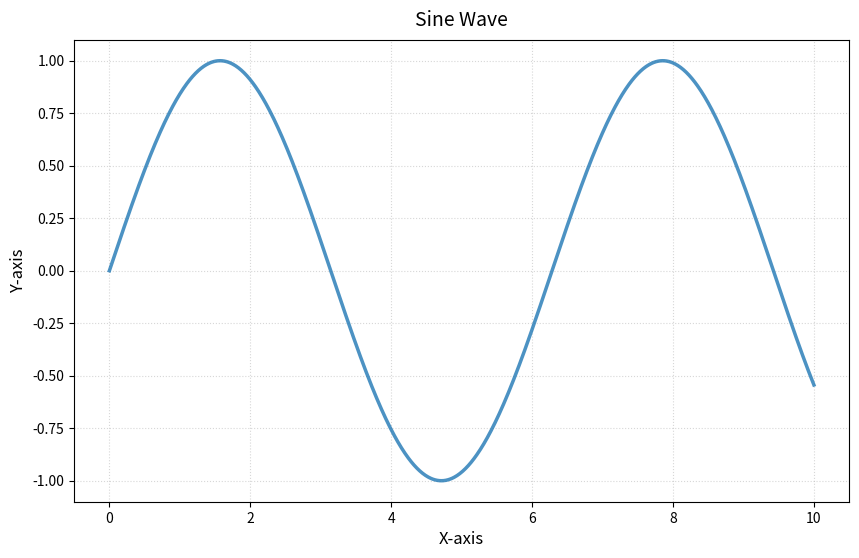

Here is the Python script that generated this plot:
"""
Production-Grade Plot Generator with Auto-Cleanup
Version: 8.3 (Final Release)
"""

import os
import sys
import shutil
from pathlib import Path
import matplotlib.pyplot as plt
import numpy as np
from datetime import datetime

# Configuration - Safe to Modify
PROJECT_ROOT = Path(r"C:\Users\jibin\OneDrive\Desktop\python_projects\newproject").resolve()
OUTPUT_DIR = PROJECT_ROOT / "outputs"
MAX_PLOTS_TO_KEEP = 5  # Maintain exactly 5 plots
TEMP_DIR = PROJECT_ROOT / "_cleanup_temp"  # Hidden temp folder

def setup_environment():
    """Initialize directories with enhanced error handling"""
    try:
        # Use hidden temp folder to avoid OneDrive sync
        if TEMP_DIR.exists():
            shutil.rmtree(TEMP_DIR, ignore_errors=True)
        TEMP_DIR.mkdir(parents=True, exist_ok=True)
        
        # Ensure output directory exists
        OUTPUT_DIR.mkdir(parents=True, exist_ok=True)
        return True
        
    except Exception as e:
        print(f"\n🛑 SETUP FAILED: {str(e)}")
        return False

def maintain_plot_count():
    """Keep only newest files to maintain exact count"""
    try:
        print("\n🔧 Performing cleanup...")
        all_plots = sorted(OUTPUT_DIR.glob("sine_wave_*.png"), 
                         key=os.path.getmtime, 
                         reverse=True)
        
        if len(all_plots) <= MAX_PLOTS_TO_KEEP - 1:
            print(f"✔ No cleanup needed ({len(all_plots)} files)")
            return True
            
        # Calculate how many to keep (making room for new plot)
        keep_count = MAX_PLOTS_TO_KEEP - 1
        print(f"Keeping {keep_count} newest of {len(all_plots)} existing plots")
        
        # Move all to temp first (safer than direct delete)
        for plot in all_plots:
            try:
                shutil.move(str(plot), TEMP_DIR)
            except Exception as e:
                print(f"⚠ Couldn't move {plot.name}: {str(e)}")
        
        # Restore only the files we want to keep
        kept_files = 0
        for plot in all_plots[:keep_count]:
            try:
                temp_path = TEMP_DIR / plot.name
                if temp_path.exists():
                    shutil.move(str(temp_path), OUTPUT_DIR)
                    kept_files += 1
                    print(f"✔ Kept: {plot.name}")
            except Exception as e:
                print(f"🛑 Failed to restore {plot.name}: {str(e)}")
        
        # Final cleanup
        shutil.rmtree(TEMP_DIR, ignore_errors=True)
        print(f"✔ Cleanup complete ({kept_files} files retained)")
        return True
        
    except Exception as e:
        print(f"\n🛑 CLEANUP FAILED: {str(e)}")
        return False

def generate_plot():
    """Generate and save a new sine wave plot"""
    try:
        # Setup and cleanup
        if not setup_environment() or not maintain_plot_count():
            return False
        
        # Create high-quality plot
        plt.figure(figsize=(10, 6), dpi=120)
        x = np.linspace(0, 10, 1000)
        plt.plot(x, np.sin(x), color='#1f77b4', linewidth=2.5, alpha=0.8)
        plt.title("Sine Wave", fontsize=14, pad=10)
        plt.xlabel("X-axis", fontsize=12)
        plt.ylabel("Y-axis", fontsize=12)
        plt.grid(True, linestyle=':', alpha=0.5)
        
        # Save with timestamp
        timestamp = datetime.now().strftime("%Y%m%d_%H%M%S")
        plot_path = OUTPUT_DIR / f"sine_wave_{timestamp}.png"
        plt.savefig(plot_path, bbox_inches='tight', facecolor='white')
        plt.close()
        
        # Verify output
        if not plot_path.exists():
            raise RuntimeError("File not created")
        if plot_path.stat().st_size < 1024:
            raise RuntimeError("File too small")
            
        # Success report
        print("\n🎉 PLOT GENERATED SUCCESSFULLY")
        print(f"📍 Location: {plot_path}")
        print(f"📏 Size: {plot_path.stat().st_size/1024:.1f} KB")
        print("\n📂 Current plots (newest first):")
        os.system(f"dir /O-D /B \"{OUTPUT_DIR}\"")
        return True
        
    except Exception as e:
        plt.close('all')
        print(f"\n🛑 GENERATION FAILED: {str(e)}")
        return False

if __name__ == "__main__":
    print("\n" + "="*40)
    print("SYSTEM CHECK".center(40))
    print("="*40)
    print(f"🐍 Python: {sys.executable}")
    print(f"📁 Project: {PROJECT_ROOT}")
    print(f"💾 Output: {OUTPUT_DIR}")
    print(f"🔒 Writable: {os.access(OUTPUT_DIR, os.W_OK)}")
    
    if "OneDrive" in str(OUTPUT_DIR):
        print("\nℹ NOTE: OneDrive sync may cause brief delays")
    
    print("\n" + "="*40)
    print("GENERATING PLOT".center(40))
    print("="*40)
    
    if not generate_plot():
        sys.exit(1)
